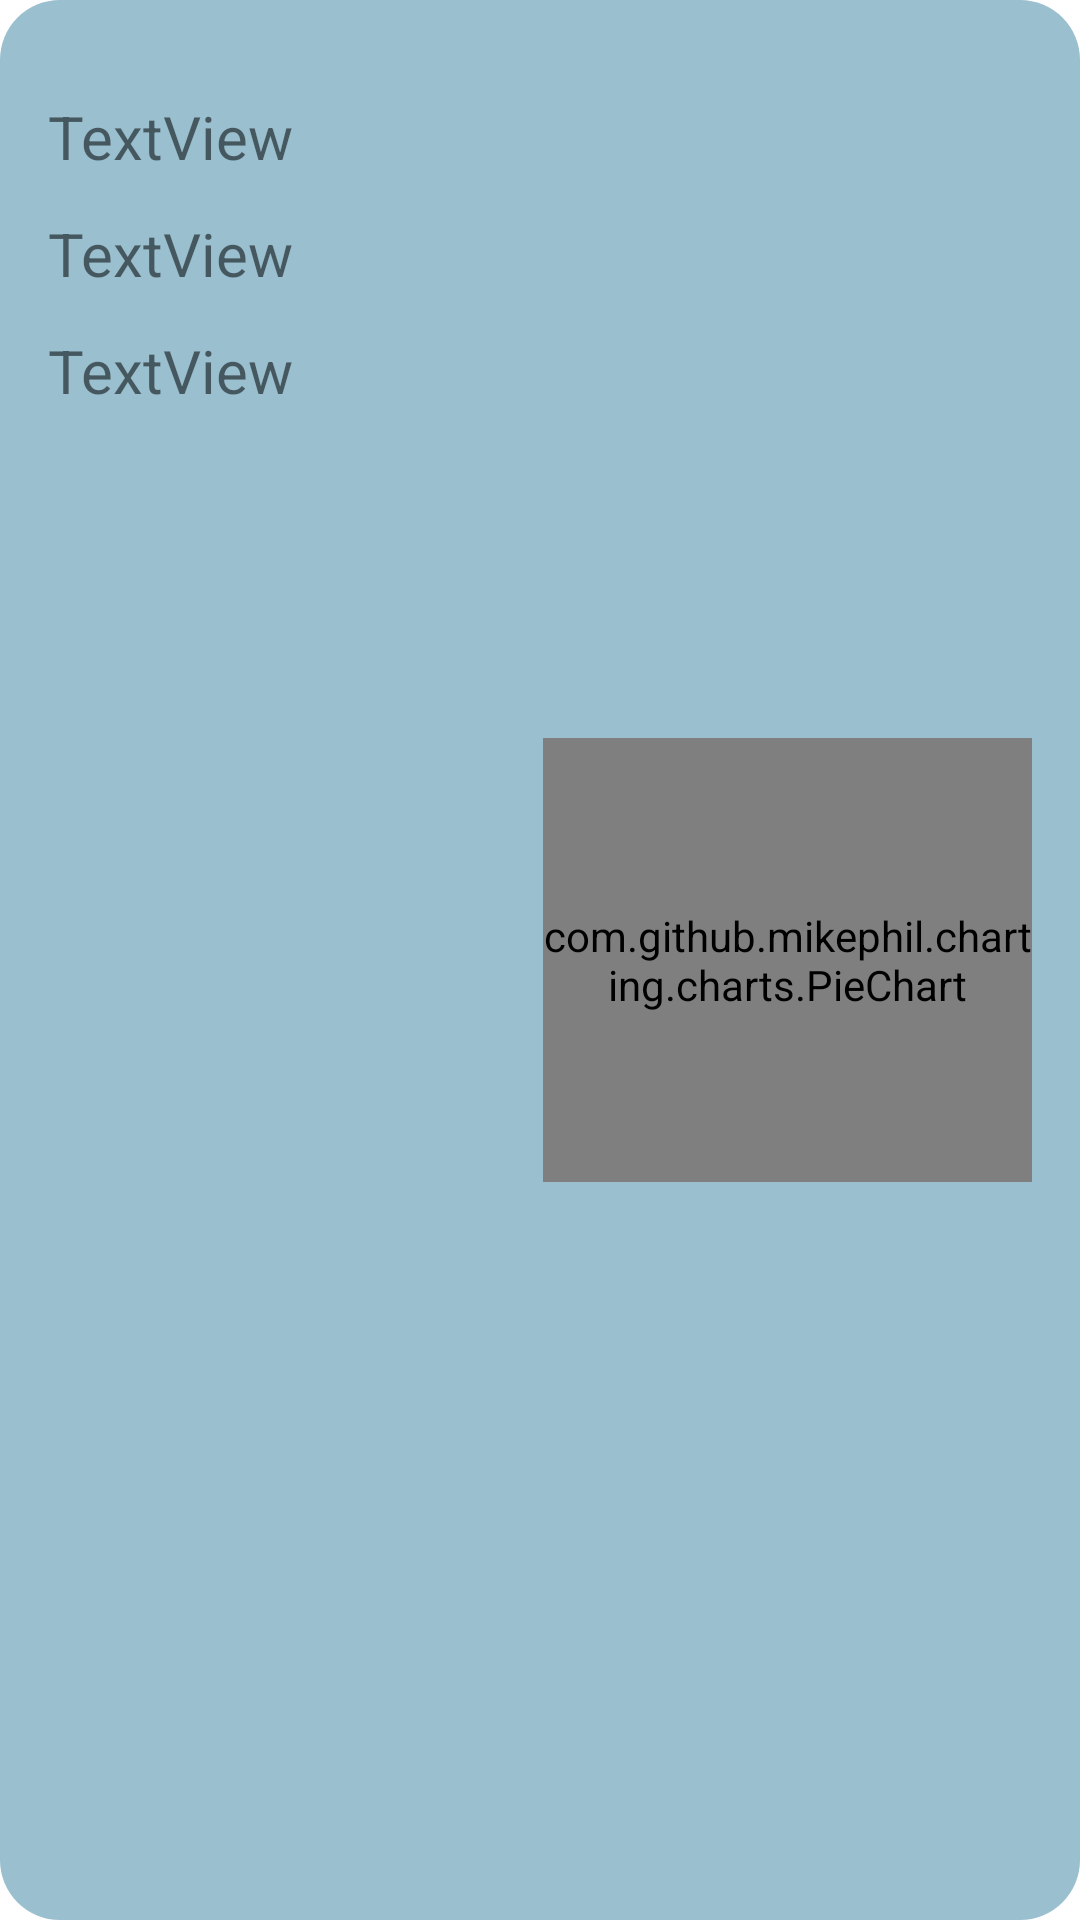

Android layout source for this screen:
<!-- AndroidManifest.xml: application theme Theme.Artemis -->
<!-- res/layout/analytics_item.xml -->
<?xml version="1.0" encoding="utf-8"?>
<androidx.constraintlayout.widget.ConstraintLayout xmlns:android="http://schemas.android.com/apk/res/android"
    xmlns:app="http://schemas.android.com/apk/res-auto"
    xmlns:tools="http://schemas.android.com/tools"
    android:layout_margin="12dp"
    android:layout_width="match_parent"
    android:layout_height="170dp"
    android:background="@drawable/border"
    android:backgroundTint="#9ABFCF">

    <TextView
        android:id="@+id/textView24"
        android:layout_width="wrap_content"
        android:layout_height="wrap_content"
        android:layout_marginStart="16dp"
        android:layout_marginTop="32dp"
        android:text="TextView"
        android:textSize="20dp"
        app:layout_constraintStart_toStartOf="parent"
        app:layout_constraintTop_toTopOf="parent" />

    <TextView
        android:id="@+id/textView26"
        android:layout_width="wrap_content"
        android:layout_height="wrap_content"
        android:layout_marginStart="16dp"
        android:layout_marginTop="12dp"
        android:text="TextView"
        android:textSize="20dp"
        app:layout_constraintStart_toStartOf="parent"
        app:layout_constraintTop_toBottomOf="@+id/textView24" />

    <TextView
        android:id="@+id/textView27"
        android:layout_width="wrap_content"
        android:layout_height="wrap_content"
        android:layout_marginStart="16dp"
        android:layout_marginTop="12dp"
        android:text="TextView"
        android:textSize="20dp"
        app:layout_constraintStart_toStartOf="parent"
        app:layout_constraintTop_toBottomOf="@+id/textView26" />

    <com.github.mikephil.charting.charts.PieChart
        android:id="@+id/pieChart"
        android:layout_width="163dp"
        android:layout_height="148dp"
        android:layout_marginEnd="16dp"
        app:layout_constraintBottom_toBottomOf="parent"
        app:layout_constraintEnd_toEndOf="parent"
        app:layout_constraintTop_toTopOf="parent" />
</androidx.constraintlayout.widget.ConstraintLayout>
<!-- resources referenced by this layout -->
<resources>
  <!-- drawable border (drawable) -->
  <?xml version="1.0" encoding="utf-8"?>
  <layer-list xmlns:android="http://schemas.android.com/apk/res/android">
  
      
      <item>
          <shape android:shape="rectangle">
              <solid android:color="@color/white" /> 
              <corners android:radius="20dp" /> 
          </shape>
      </item>
  
  
  
  </layer-list>
  <style name="Theme.Artemis" parent="Theme.MaterialComponents.DayNight.NoActionBar">
          
          <item name="colorPrimary">@color/main</item>
          <item name="colorPrimaryVariant">@color/purple_700</item>
          <item name="colorOnPrimary">@color/white</item>
          
          <item name="colorSecondary">@color/teal_200</item>
          <item name="colorSecondaryVariant">@color/teal_700</item>
          <item name="colorOnSecondary">@color/black</item>
          
          <item name="android:statusBarColor">?attr/colorPrimaryVariant</item>
          
      </style>
  <!-- not gathered from this repository: default colours our renderer supplied (Android Studio template values) -->
  <color name="purple_700">#FF3700B3</color>
  <color name="teal_200">#FF03DAC5</color>
  <color name="teal_700">#FF018786</color>
  <color name="black">#FF000000</color>
  <color name="white">#FFFFFFFF</color>
</resources>
